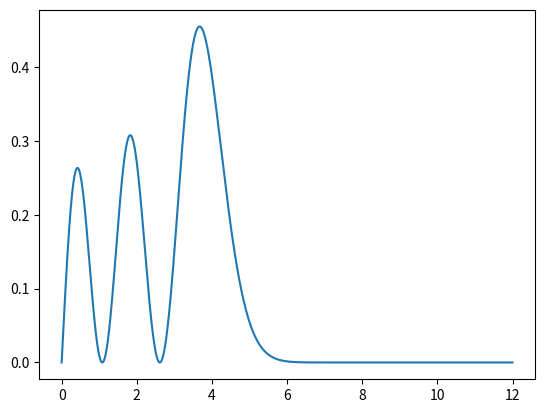

Write Python code to recreate this figure.
import numpy as np
import matplotlib.pyplot as plt
x=np.linspace(0,12,1000)
s=1
m=0
n=m
while n > 0:
    s = s * n
    n = n - 1
m1=m/2.0
N=0.5
y=N**2*x*np.exp(-x**2/2)*(2-4*x**2/2+x**4/4)*(2-4*x**2/2+x**4/4)
plt.plot(x,y)
plt.show()
